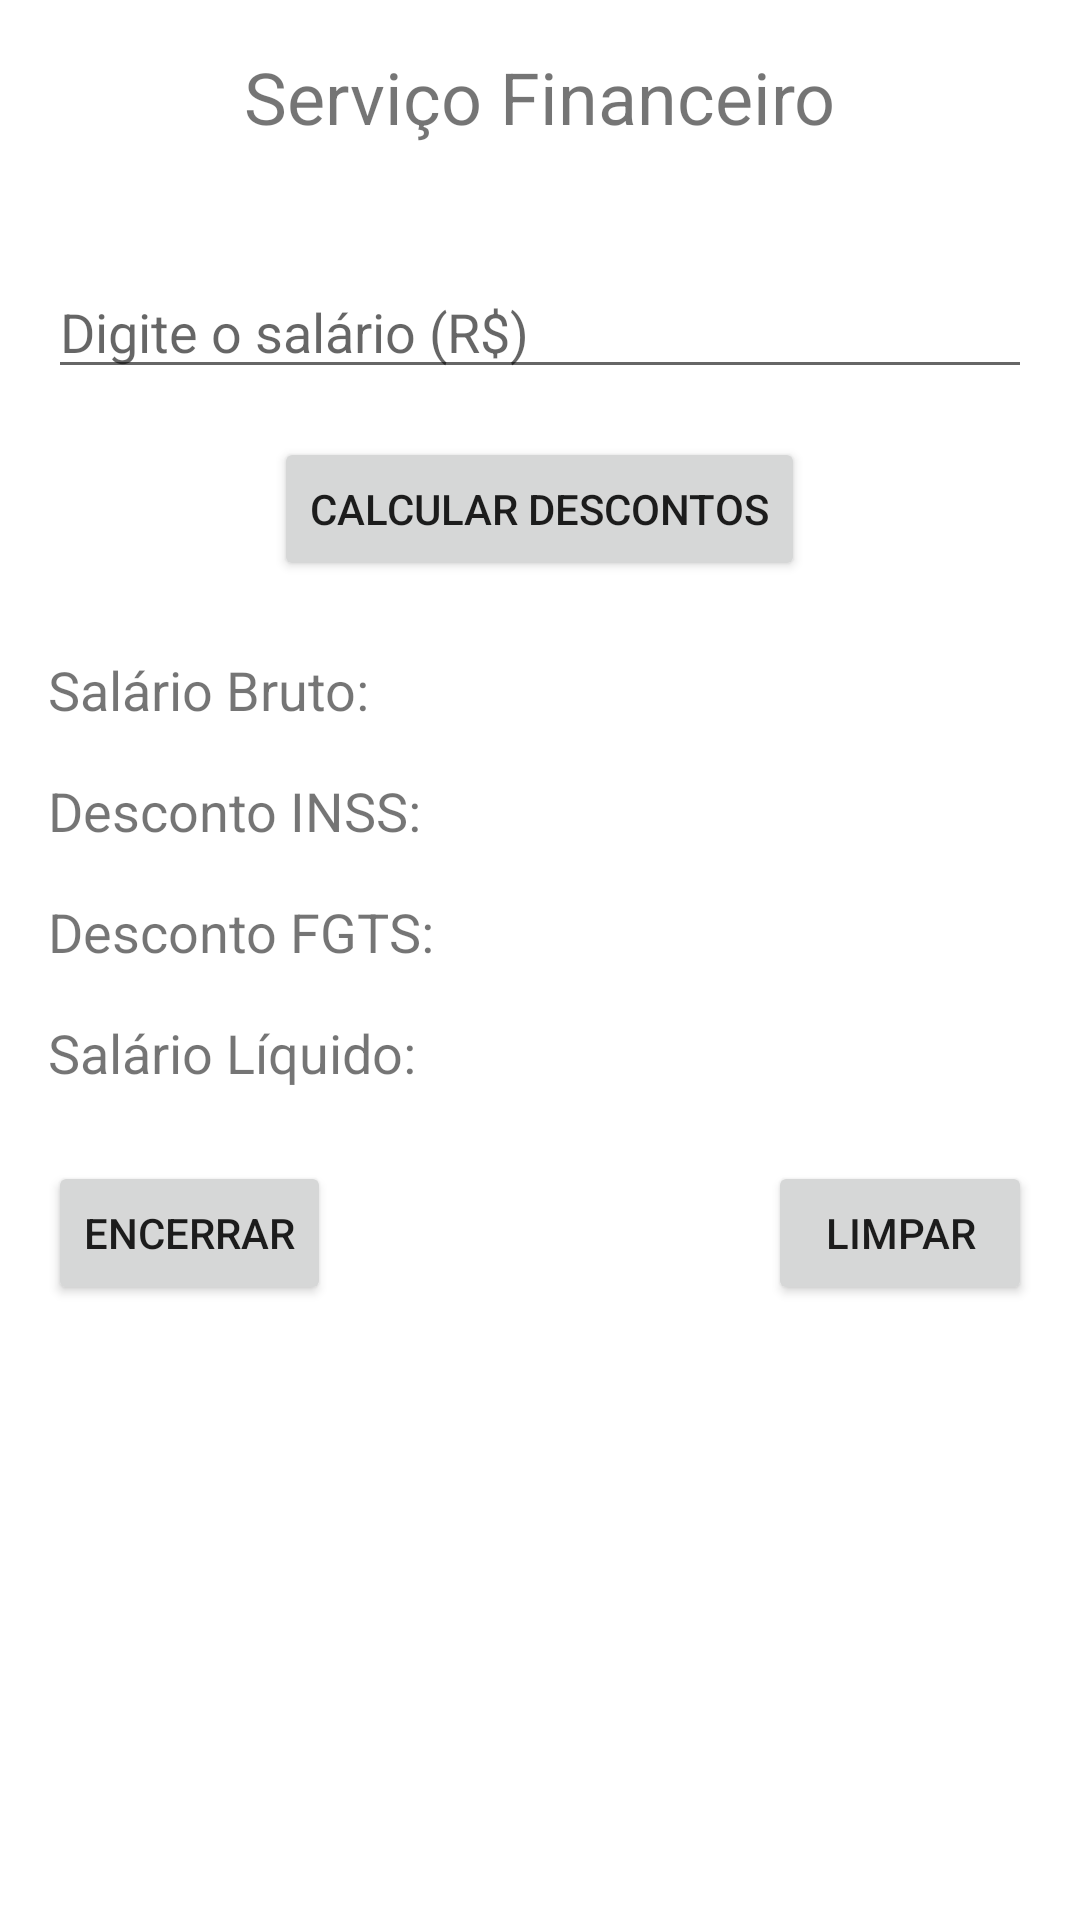

Layout XML and referenced resources for this Android screen:
<!-- AndroidManifest.xml: application theme Theme.ProjetoActivity -->
<!-- res/layout/activity_financeiro.xml -->
<?xml version="1.0" encoding="utf-8"?>
<RelativeLayout xmlns:android="http://schemas.android.com/apk/res/android"
    xmlns:tools="http://schemas.android.com/tools"
    android:layout_width="match_parent"
    android:layout_height="match_parent"
    android:padding="16dp"
    tools:context=".FinanceiroActivity">

    <TextView
        android:id="@+id/titulo_financeiro"
        android:layout_width="wrap_content"
        android:layout_height="wrap_content"
        android:text="Serviço Financeiro"
        android:textSize="24sp"
        android:layout_centerHorizontal="true"
        android:layout_marginBottom="24dp"/>

    <EditText
        android:id="@+id/salario_edit_text"
        android:layout_width="match_parent"
        android:layout_height="wrap_content"
        android:hint="Digite o salário (R$)"
        android:inputType="numberDecimal"
        android:layout_below="@id/titulo_financeiro"
        android:layout_marginTop="16dp"/>

    <Button
        android:id="@+id/calcula_descontos_button"
        android:layout_width="wrap_content"
        android:layout_height="wrap_content"
        android:text="Calcular Descontos"
        android:layout_below="@id/salario_edit_text"
        android:layout_centerHorizontal="true"
        android:layout_marginTop="16dp"/>

    <TextView
        android:id="@+id/salario_bruto_text_view"
        android:layout_width="wrap_content"
        android:layout_height="wrap_content"
        android:text="Salário Bruto:"
        android:textSize="18sp"
        android:layout_below="@id/calcula_descontos_button"
        android:layout_marginTop="24dp"/>

    <TextView
        android:id="@+id/desconto_inss_text_view"
        android:layout_width="wrap_content"
        android:layout_height="wrap_content"
        android:text="Desconto INSS:"
        android:textSize="18sp"
        android:layout_below="@id/salario_bruto_text_view"
        android:layout_marginTop="16dp"/>

    <TextView
        android:id="@+id/desconto_fgts_text_view"
        android:layout_width="wrap_content"
        android:layout_height="wrap_content"
        android:text="Desconto FGTS:"
        android:textSize="18sp"
        android:layout_below="@id/desconto_inss_text_view"
        android:layout_marginTop="16dp"/>

    <TextView
        android:id="@+id/salario_liquido_text_view"
        android:layout_width="wrap_content"
        android:layout_height="wrap_content"
        android:text="Salário Líquido:"
        android:textSize="18sp"
        android:layout_below="@id/desconto_fgts_text_view"
        android:layout_marginTop="16dp"/>

    <Button
        android:id="@+id/encerrar_button"
        android:layout_width="wrap_content"
        android:layout_height="wrap_content"
        android:text="Encerrar"
        android:layout_below="@id/salario_liquido_text_view"
        android:layout_marginTop="24dp"
        android:layout_alignParentStart="true"/>

    <Button
        android:id="@+id/limpar_button"
        android:layout_width="wrap_content"
        android:layout_height="wrap_content"
        android:text="Limpar"
        android:layout_below="@id/salario_liquido_text_view"
        android:layout_marginTop="24dp"
        android:layout_alignParentEnd="true"/>

</RelativeLayout>
<!-- resources referenced by this layout -->
<resources>
  <style name="Theme.ProjetoActivity" parent="Theme.MaterialComponents.DayNight.DarkActionBar">
          
          <item name="colorPrimary">@color/purple_500</item>
          <item name="colorPrimaryVariant">@color/purple_700</item>
          <item name="colorOnPrimary">@color/white</item>
          
          <item name="colorSecondary">@color/teal_200</item>
          <item name="colorSecondaryVariant">@color/teal_700</item>
          <item name="colorOnSecondary">@color/black</item>
          
          <item name="android:statusBarColor">?attr/colorPrimaryVariant</item>
          
      </style>
  <!-- not gathered from this repository: default colours our renderer supplied (Android Studio template values) -->
  <color name="purple_500">#FF6200EE</color>
  <color name="purple_700">#FF3700B3</color>
  <color name="teal_200">#FF03DAC5</color>
  <color name="teal_700">#FF018786</color>
  <color name="black">#FF000000</color>
  <color name="white">#FFFFFFFF</color>
</resources>
